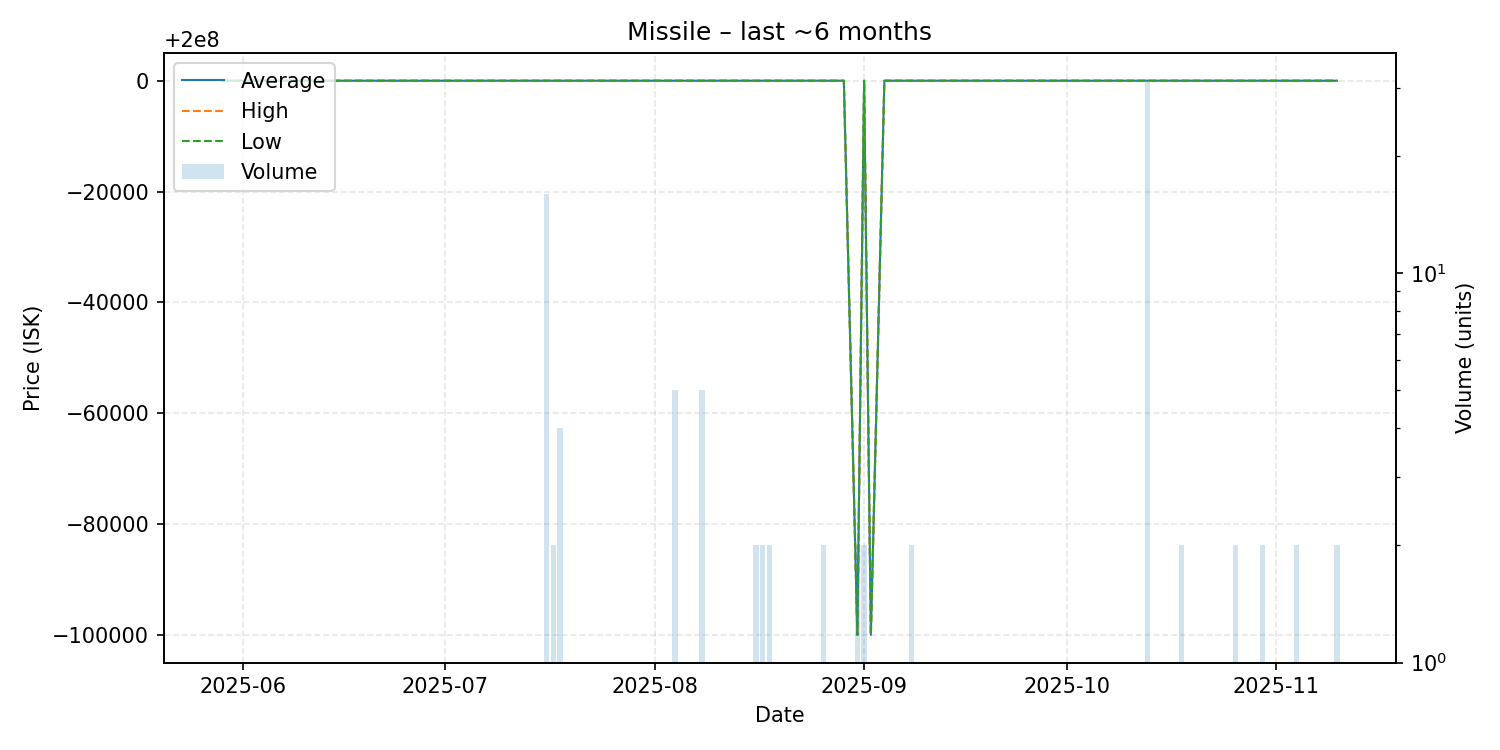

The data file committed next to this chart (first rows):
date, average, highest, lowest, order_count, volume
2025-05-29, 200000000, 200000000, 200000000, 1, 1
2025-05-31, 200000000, 200000000, 200000000, 1, 1
2025-06-04, 200000000, 200000000, 200000000, 1, 1
2025-06-05, 200000000, 200000000, 200000000, 1, 1
2025-06-10, 200000000, 200000000, 200000000, 1, 1
2025-06-13, 200000000, 200000000, 200000000, 1, 1
2025-06-15, 200000000, 200000000, 200000000, 1, 1
2025-06-19, 200000000, 200000000, 200000000, 1, 1
2025-06-22, 200000000, 200000000, 200000000, 1, 1
2025-06-26, 200000000, 200000000, 200000000, 1, 1
2025-07-01, 200000000, 200000000, 200000000, 1, 1
2025-07-03, 200000000, 200000000, 200000000, 1, 1
2025-07-04, 200000000, 200000000, 200000000, 1, 1
2025-07-13, 200000000, 200000000, 200000000, 1, 1
2025-07-16, 200000000, 200000000, 200000000, 5, 16
2025-07-17, 200000000, 200000000, 200000000, 2, 2
2025-07-18, 200000000, 200000000, 200000000, 2, 4
2025-07-22, 200000000, 200000000, 200000000, 1, 1
2025-07-26, 200000000, 200000000, 200000000, 1, 1
2025-07-29, 200000000, 200000000, 200000000, 1, 1
2025-08-03, 200000000, 200000000, 200000000, 1, 1
2025-08-04, 200000000, 200000000, 200000000, 1, 5
2025-08-05, 200000000, 200000000, 200000000, 1, 1
2025-08-06, 200000000, 200000000, 200000000, 1, 1
2025-08-07, 200000000, 200000000, 200000000, 1, 1
2025-08-08, 200000000, 200000000, 200000000, 5, 5
2025-08-11, 200000000, 200000000, 200000000, 1, 1
2025-08-15, 200000000, 200000000, 200000000, 1, 1
2025-08-16, 200000000, 200000000, 200000000, 2, 2
2025-08-17, 200000000, 200000000, 200000000, 2, 2
2025-08-18, 200000000, 200000000, 200000000, 2, 2
2025-08-20, 200000000, 200000000, 200000000, 1, 1
2025-08-26, 200000000, 200000000, 200000000, 1, 2
2025-08-29, 200000000, 200000000, 200000000, 1, 1
2025-08-31, 199900000, 199900000, 199900000, 2, 2
2025-09-01, 200000000, 200000000, 200000000, 2, 2
2025-09-02, 199900000, 199900000, 199900000, 1, 1
2025-09-04, 200000000, 200000000, 200000000, 1, 1
2025-09-05, 200000000, 200000000, 200000000, 1, 1
2025-09-07, 200000000, 200000000, 200000000, 1, 1
2025-09-08, 200000000, 200000000, 200000000, 2, 2
2025-09-19, 200000000, 200000000, 200000000, 1, 1
2025-09-29, 200000000, 200000000, 200000000, 1, 1
2025-10-01, 200000000, 200000000, 200000000, 1, 1
2025-10-02, 200000000, 200000000, 200000000, 1, 1
2025-10-09, 200000000, 200000000, 200000000, 1, 1
2025-10-13, 200000000, 200000000, 200000000, 1, 31
2025-10-18, 200000000, 200000000, 200000000, 2, 2
2025-10-19, 200000000, 200000000, 200000000, 1, 1
2025-10-22, 200000000, 200000000, 200000000, 1, 1
2025-10-26, 200000000, 200000000, 200000000, 2, 2
2025-10-30, 200000000, 200000000, 200000000, 1, 2
2025-11-04, 200000000, 200000000, 200000000, 2, 2
2025-11-05, 200000000, 200000000, 200000000, 1, 1
2025-11-07, 200000000, 200000000, 200000000, 1, 1
2025-11-08, 200000000, 200000000, 200000000, 1, 1
2025-11-09, 200000000, 200000000, 200000000, 1, 1
2025-11-10, 200000000, 200000000, 200000000, 1, 2
